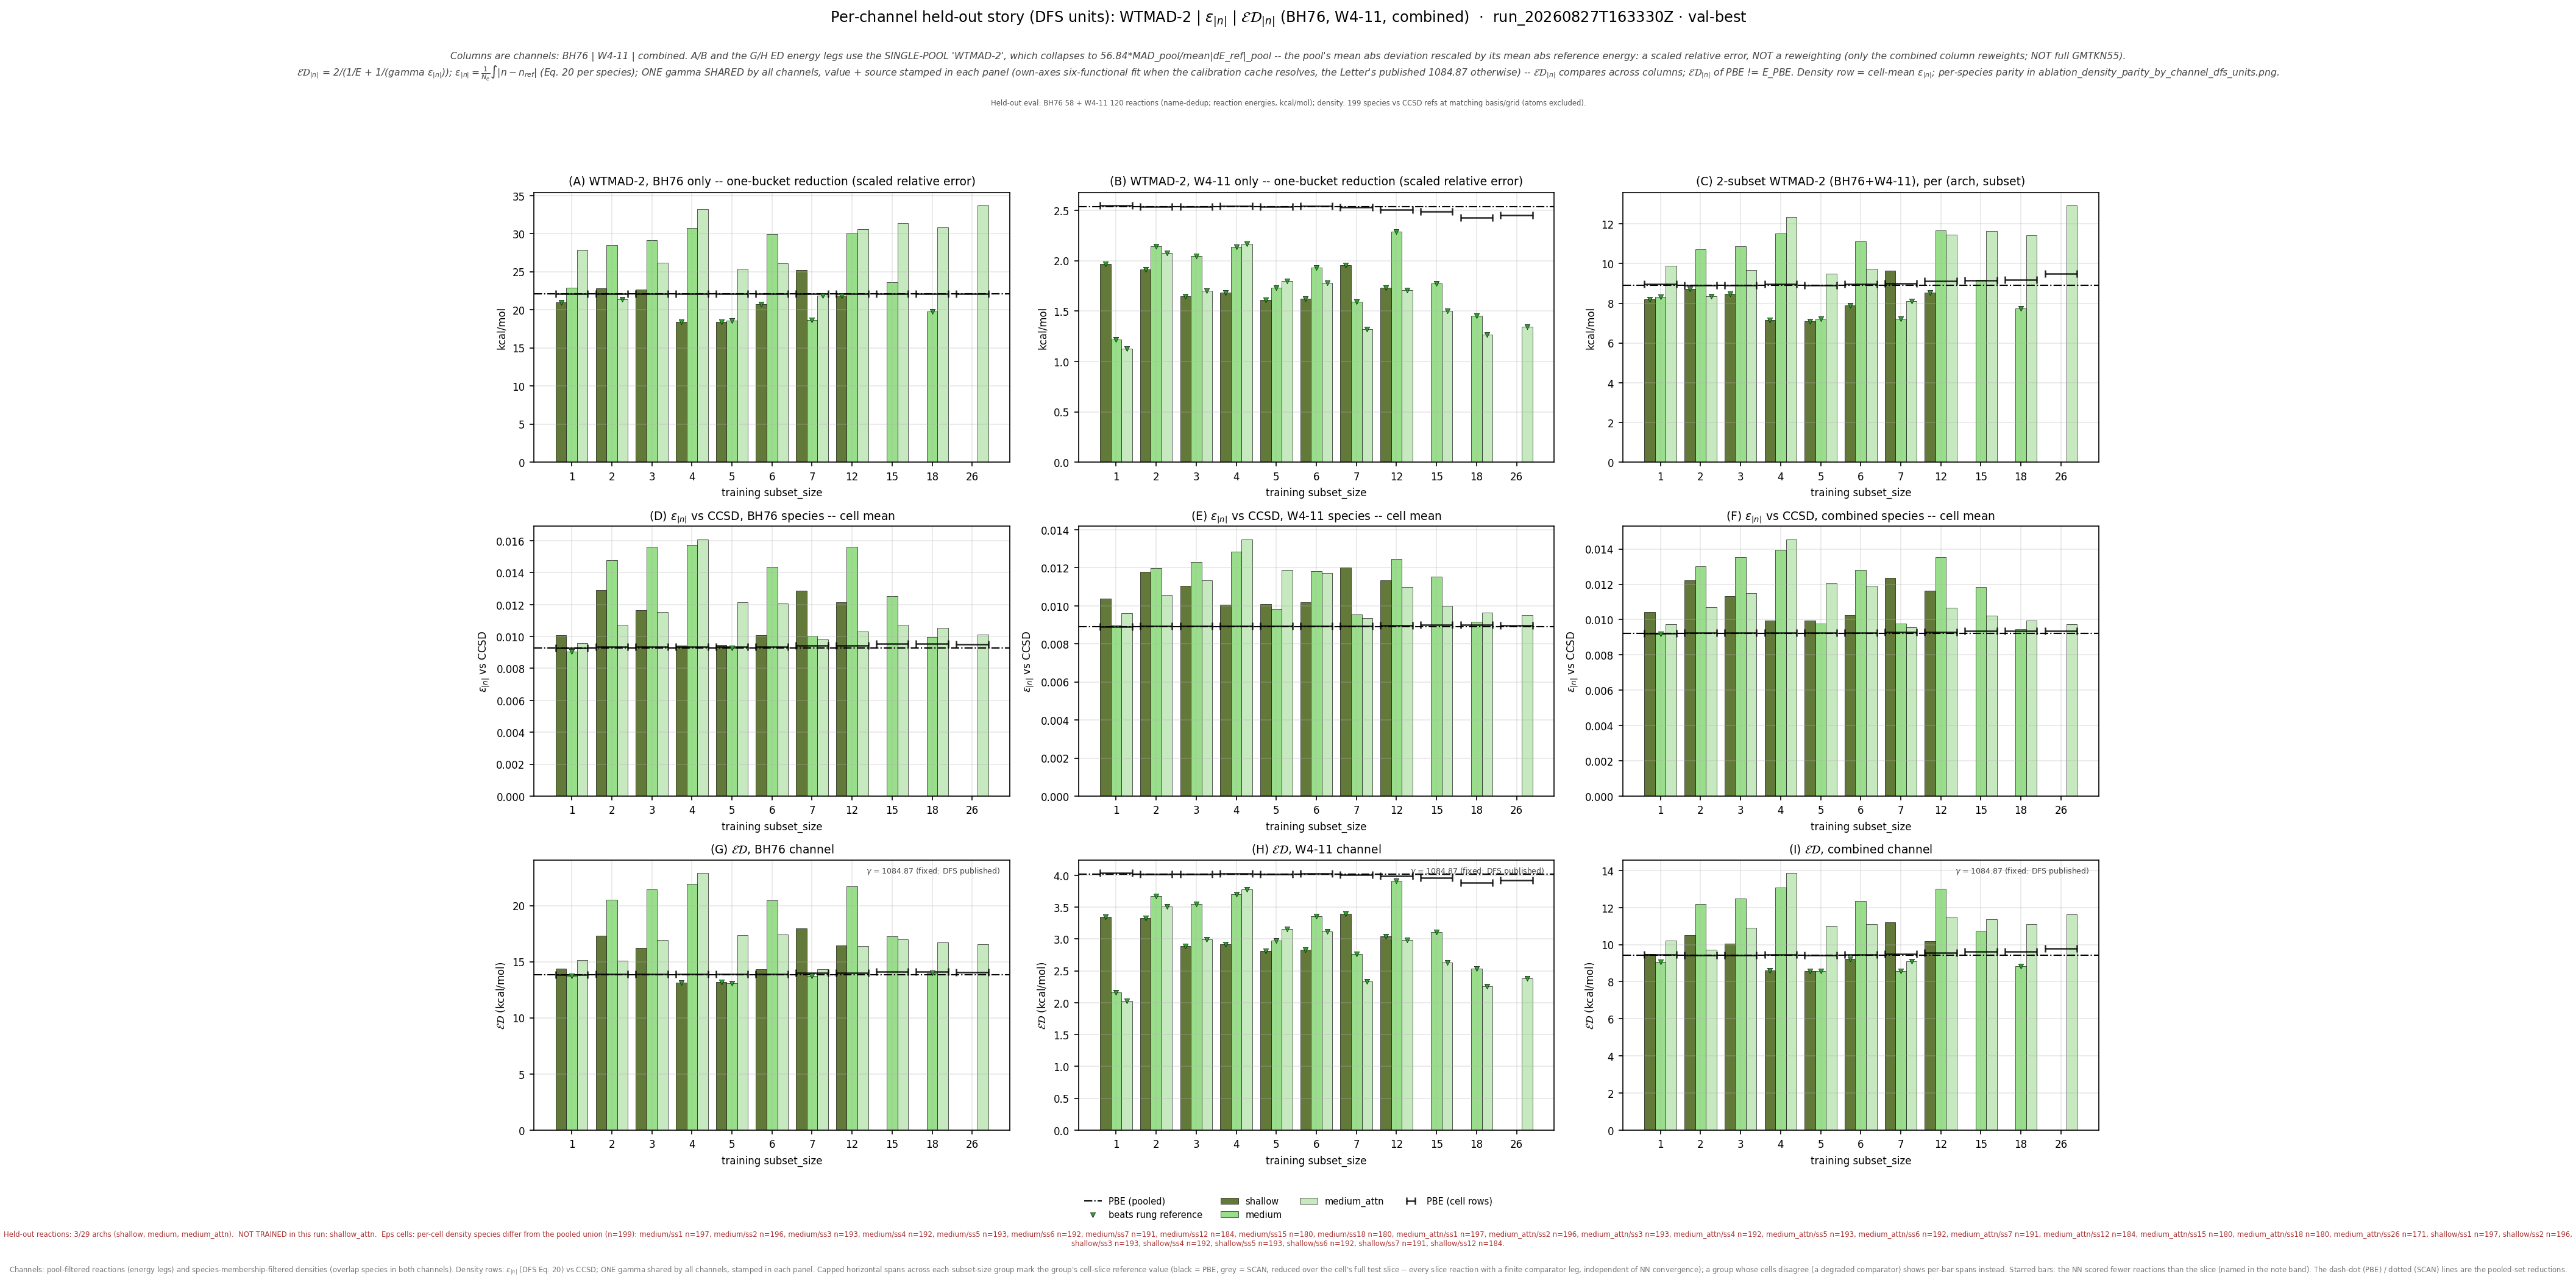

The table this chart was drawn from, first rows:
leg, arch, subset_size, n_reactions, n_density_species, E_kcalmol, D_rmse, gamma, gammaD_kcalmol, ED_kcalmol, E_pbe_kcalmol, D_pbe_rmse, ED_pbe_kcalmol, beats_pbe, E_scan_kcalmol, D_scan_rmse, ED_scan_kcalmol, beats_scan, ED_pbe_cell_kcalmol, ED_scan_cell_kcalmol, n_reactions_slice
bh76_wtmad2_eps_gamma_dfs, shallow, 1, 58, 73, 20.94, 0.01007, 1085, 10.93, 14.36, 22.11, 0.009278, 13.83, False, , , , , 13.85, , 58
bh76_wtmad2_eps_gamma_dfs, shallow, 2, 58, 73, 22.78, 0.0129, 1085, 13.99, 17.34, 22.11, 0.009278, 13.83, False, , , , , 13.91, , 58
bh76_wtmad2_eps_gamma_dfs, shallow, 3, 58, 70, 22.64, 0.01164, 1085, 12.62, 16.21, 22.11, 0.009278, 13.83, False, , , , , 13.9, , 58
bh76_wtmad2_eps_gamma_dfs, shallow, 4, 58, 70, 18.39, 0.009415, 1085, 10.21, 13.13, 22.11, 0.009278, 13.83, True, , , , , 13.9, , 58
bh76_wtmad2_eps_gamma_dfs, shallow, 5, 58, 70, 18.44, 0.009454, 1085, 10.26, 13.18, 22.11, 0.009278, 13.83, True, , , , , 13.9, , 58
bh76_wtmad2_eps_gamma_dfs, shallow, 6, 58, 70, 20.72, 0.0101, 1085, 10.95, 14.33, 22.11, 0.009278, 13.83, False, , , , , 13.9, , 58
bh76_wtmad2_eps_gamma_dfs, shallow, 7, 58, 70, 25.24, 0.01287, 1085, 13.96, 17.98, 22.11, 0.009278, 13.83, False, , , , , 14, , 58
bh76_wtmad2_eps_gamma_dfs, shallow, 12, 58, 67, 21.87, 0.01215, 1085, 13.18, 16.45, 22.11, 0.009278, 13.83, False, , , , , 14.01, , 58
bh76_wtmad2_eps_gamma_dfs, medium, 1, 58, 73, 22.9, 0.009053, 1085, 9.821, 13.75, 22.11, 0.009278, 13.83, True, , , , , 13.85, , 58
bh76_wtmad2_eps_gamma_dfs, medium, 2, 58, 73, 28.46, 0.01479, 1085, 16.05, 20.52, 22.11, 0.009278, 13.83, False, , , , , 13.91, , 58
bh76_wtmad2_eps_gamma_dfs, medium, 3, 58, 70, 29.17, 0.01562, 1085, 16.94, 21.43, 22.11, 0.009278, 13.83, False, , , , , 13.9, , 58
bh76_wtmad2_eps_gamma_dfs, medium, 4, 58, 70, 30.76, 0.01572, 1085, 17.06, 21.95, 22.11, 0.009278, 13.83, False, , , , , 13.9, , 58
bh76_wtmad2_eps_gamma_dfs, medium, 5, 58, 70, 18.55, 0.009291, 1085, 10.08, 13.06, 22.11, 0.009278, 13.83, True, , , , , 13.9, , 58
bh76_wtmad2_eps_gamma_dfs, medium, 6, 58, 70, 29.95, 0.01436, 1085, 15.58, 20.49, 22.11, 0.009278, 13.83, False, , , , , 13.9, , 58
bh76_wtmad2_eps_gamma_dfs, medium, 7, 58, 70, 18.64, 0.01004, 1085, 10.89, 13.75, 22.11, 0.009278, 13.83, True, , , , , 14, , 58
bh76_wtmad2_eps_gamma_dfs, medium, 12, 58, 67, 30.08, 0.01564, 1085, 16.96, 21.69, 22.11, 0.009278, 13.83, False, , , , , 14.01, , 58
bh76_wtmad2_eps_gamma_dfs, medium, 15, 58, 64, 23.59, 0.01253, 1085, 13.6, 17.25, 22.11, 0.009278, 13.83, False, , , , , 14.12, , 58
bh76_wtmad2_eps_gamma_dfs, medium, 18, 58, 64, 19.8, 0.009963, 1085, 10.81, 13.98, 22.11, 0.009278, 13.83, True, , , , , 14.12, , 58
bh76_wtmad2_eps_gamma_dfs, medium_attn, 1, 58, 73, 27.85, 0.009593, 1085, 10.41, 15.15, 22.11, 0.009278, 13.83, False, , , , , 13.85, , 58
bh76_wtmad2_eps_gamma_dfs, medium_attn, 2, 58, 73, 21.37, 0.01074, 1085, 11.65, 15.08, 22.11, 0.009278, 13.83, False, , , , , 13.91, , 58
bh76_wtmad2_eps_gamma_dfs, medium_attn, 3, 58, 70, 26.2, 0.01151, 1085, 12.49, 16.92, 22.11, 0.009278, 13.83, False, , , , , 13.9, , 58
bh76_wtmad2_eps_gamma_dfs, medium_attn, 4, 58, 70, 33.24, 0.0161, 1085, 17.46, 22.9, 22.11, 0.009278, 13.83, False, , , , , 13.9, , 58
bh76_wtmad2_eps_gamma_dfs, medium_attn, 5, 58, 70, 25.37, 0.01215, 1085, 13.18, 17.35, 22.11, 0.009278, 13.83, False, , , , , 13.9, , 58
bh76_wtmad2_eps_gamma_dfs, medium_attn, 6, 58, 70, 26.06, 0.01207, 1085, 13.09, 17.43, 22.11, 0.009278, 13.83, False, , , , , 13.9, , 58
bh76_wtmad2_eps_gamma_dfs, medium_attn, 7, 58, 70, 21.87, 0.009832, 1085, 10.67, 14.34, 22.11, 0.009278, 13.83, False, , , , , 14, , 58
bh76_wtmad2_eps_gamma_dfs, medium_attn, 12, 58, 67, 30.59, 0.01032, 1085, 11.19, 16.39, 22.11, 0.009278, 13.83, False, , , , , 14.01, , 58
bh76_wtmad2_eps_gamma_dfs, medium_attn, 15, 58, 64, 31.38, 0.01074, 1085, 11.65, 16.99, 22.11, 0.009278, 13.83, False, , , , , 14.12, , 58
bh76_wtmad2_eps_gamma_dfs, medium_attn, 18, 58, 64, 30.82, 0.01055, 1085, 11.45, 16.7, 22.11, 0.009278, 13.83, False, , , , , 14.12, , 58
bh76_wtmad2_eps_gamma_dfs, medium_attn, 26, 58, 56, 33.72, 0.01012, 1085, 10.98, 16.57, 22.11, 0.009278, 13.83, False, , , , , 14.08, , 58
w411_wtmad2_eps_gamma_dfs, shallow, 1, 119, 127, 1.97, 0.01037, 1085, 11.25, 3.353, 2.536, 0.008911, 4.018, True, , , , , 4.036, , 119
w411_wtmad2_eps_gamma_dfs, shallow, 2, 120, 126, 1.914, 0.01179, 1085, 12.79, 3.329, 2.536, 0.008911, 4.018, True, , , , , 4.021, , 120
w411_wtmad2_eps_gamma_dfs, shallow, 3, 120, 123, 1.645, 0.01106, 1085, 12, 2.893, 2.536, 0.008911, 4.018, True, , , , , 4.02, , 120
w411_wtmad2_eps_gamma_dfs, shallow, 4, 119, 122, 1.684, 0.01006, 1085, 10.91, 2.918, 2.536, 0.008911, 4.018, True, , , , , 4.029, , 119
w411_wtmad2_eps_gamma_dfs, shallow, 5, 120, 123, 1.612, 0.01007, 1085, 10.93, 2.81, 2.536, 0.008911, 4.018, True, , , , , 4.02, , 120
w411_wtmad2_eps_gamma_dfs, shallow, 6, 119, 122, 1.623, 0.01017, 1085, 11.04, 2.83, 2.536, 0.008911, 4.018, True, , , , , 4.026, , 119
w411_wtmad2_eps_gamma_dfs, shallow, 7, 118, 123, 1.953, 0.01202, 1085, 13.04, 3.396, 2.536, 0.008911, 4.018, True, , , , , 4.012, , 118
w411_wtmad2_eps_gamma_dfs, shallow, 12, 114, 114, 1.734, 0.01135, 1085, 12.31, 3.039, 2.536, 0.008911, 4.018, True, , , , , 3.986, , 114
w411_wtmad2_eps_gamma_dfs, medium, 1, 119, 127, 1.218, 0.008953, 1085, 9.713, 2.164, 2.536, 0.008911, 4.018, True, , , , , 4.036, , 119
w411_wtmad2_eps_gamma_dfs, medium, 2, 120, 126, 2.142, 0.01198, 1085, 12.99, 3.678, 2.536, 0.008911, 4.018, True, , , , , 4.021, , 120
w411_wtmad2_eps_gamma_dfs, medium, 3, 120, 123, 2.045, 0.01231, 1085, 13.35, 3.547, 2.536, 0.008911, 4.018, True, , , , , 4.02, , 120
w411_wtmad2_eps_gamma_dfs, medium, 4, 119, 122, 2.137, 0.01286, 1085, 13.95, 3.706, 2.536, 0.008911, 4.018, True, , , , , 4.029, , 119
w411_wtmad2_eps_gamma_dfs, medium, 5, 120, 123, 1.73, 0.009829, 1085, 10.66, 2.977, 2.536, 0.008911, 4.018, True, , , , , 4.02, , 120
w411_wtmad2_eps_gamma_dfs, medium, 6, 119, 122, 1.932, 0.01183, 1085, 12.83, 3.358, 2.536, 0.008911, 4.018, True, , , , , 4.026, , 119
w411_wtmad2_eps_gamma_dfs, medium, 7, 118, 123, 1.595, 0.009548, 1085, 10.36, 2.764, 2.536, 0.008911, 4.018, True, , , , , 4.012, , 118
w411_wtmad2_eps_gamma_dfs, medium, 12, 114, 114, 2.289, 0.01246, 1085, 13.52, 3.916, 2.536, 0.008911, 4.018, True, , , , , 3.986, , 114
w411_wtmad2_eps_gamma_dfs, medium, 15, 113, 112, 1.775, 0.01155, 1085, 12.52, 3.11, 2.536, 0.008911, 4.018, True, , , , , 3.963, , 113
w411_wtmad2_eps_gamma_dfs, medium, 18, 111, 112, 1.453, 0.009169, 1085, 9.947, 2.536, 2.536, 0.008911, 4.018, True, , , , , 3.887, , 111
w411_wtmad2_eps_gamma_dfs, medium_attn, 1, 119, 127, 1.125, 0.009594, 1085, 10.41, 2.031, 2.536, 0.008911, 4.018, True, , , , , 4.036, , 119
w411_wtmad2_eps_gamma_dfs, medium_attn, 2, 120, 126, 2.077, 0.01056, 1085, 11.45, 3.516, 2.536, 0.008911, 4.018, True, , , , , 4.021, , 120
w411_wtmad2_eps_gamma_dfs, medium_attn, 3, 120, 123, 1.702, 0.01135, 1085, 12.31, 2.991, 2.536, 0.008911, 4.018, True, , , , , 4.02, , 120
w411_wtmad2_eps_gamma_dfs, medium_attn, 4, 119, 122, 2.169, 0.0135, 1085, 14.65, 3.779, 2.536, 0.008911, 4.018, True, , , , , 4.029, , 119
w411_wtmad2_eps_gamma_dfs, medium_attn, 5, 120, 123, 1.797, 0.01189, 1085, 12.9, 3.154, 2.536, 0.008911, 4.018, True, , , , , 4.02, , 120
w411_wtmad2_eps_gamma_dfs, medium_attn, 6, 119, 122, 1.779, 0.01173, 1085, 12.72, 3.121, 2.536, 0.008911, 4.018, True, , , , , 4.026, , 119
w411_wtmad2_eps_gamma_dfs, medium_attn, 7, 118, 123, 1.32, 0.00934, 1085, 10.13, 2.336, 2.536, 0.008911, 4.018, True, , , , , 4.012, , 118
w411_wtmad2_eps_gamma_dfs, medium_attn, 12, 114, 114, 1.706, 0.01098, 1085, 11.91, 2.985, 2.536, 0.008911, 4.018, True, , , , , 3.986, , 114
w411_wtmad2_eps_gamma_dfs, medium_attn, 15, 113, 112, 1.5, 0.009993, 1085, 10.84, 2.635, 2.536, 0.008911, 4.018, True, , , , , 3.963, , 113
w411_wtmad2_eps_gamma_dfs, medium_attn, 18, 111, 112, 1.267, 0.009642, 1085, 10.46, 2.26, 2.536, 0.008911, 4.018, True, , , , , 3.887, , 111
w411_wtmad2_eps_gamma_dfs, medium_attn, 26, 104, 104, 1.346, 0.009504, 1085, 10.31, 2.381, 2.536, 0.008911, 4.018, True, , , , , 3.919, , 104
combined_wtmad2_eps_gamma_dfs, shallow, 1, 177, 197, 8.186, 0.01043, 1085, 11.32, 9.501, 8.915, 0.00923, 9.432, False, , , , , 9.46, , 177
combined_wtmad2_eps_gamma_dfs, shallow, 2, 178, 196, 8.713, 0.01224, 1085, 13.27, 10.52, 8.915, 0.00923, 9.432, False, , , , , 9.445, , 178
... 27 more rows
